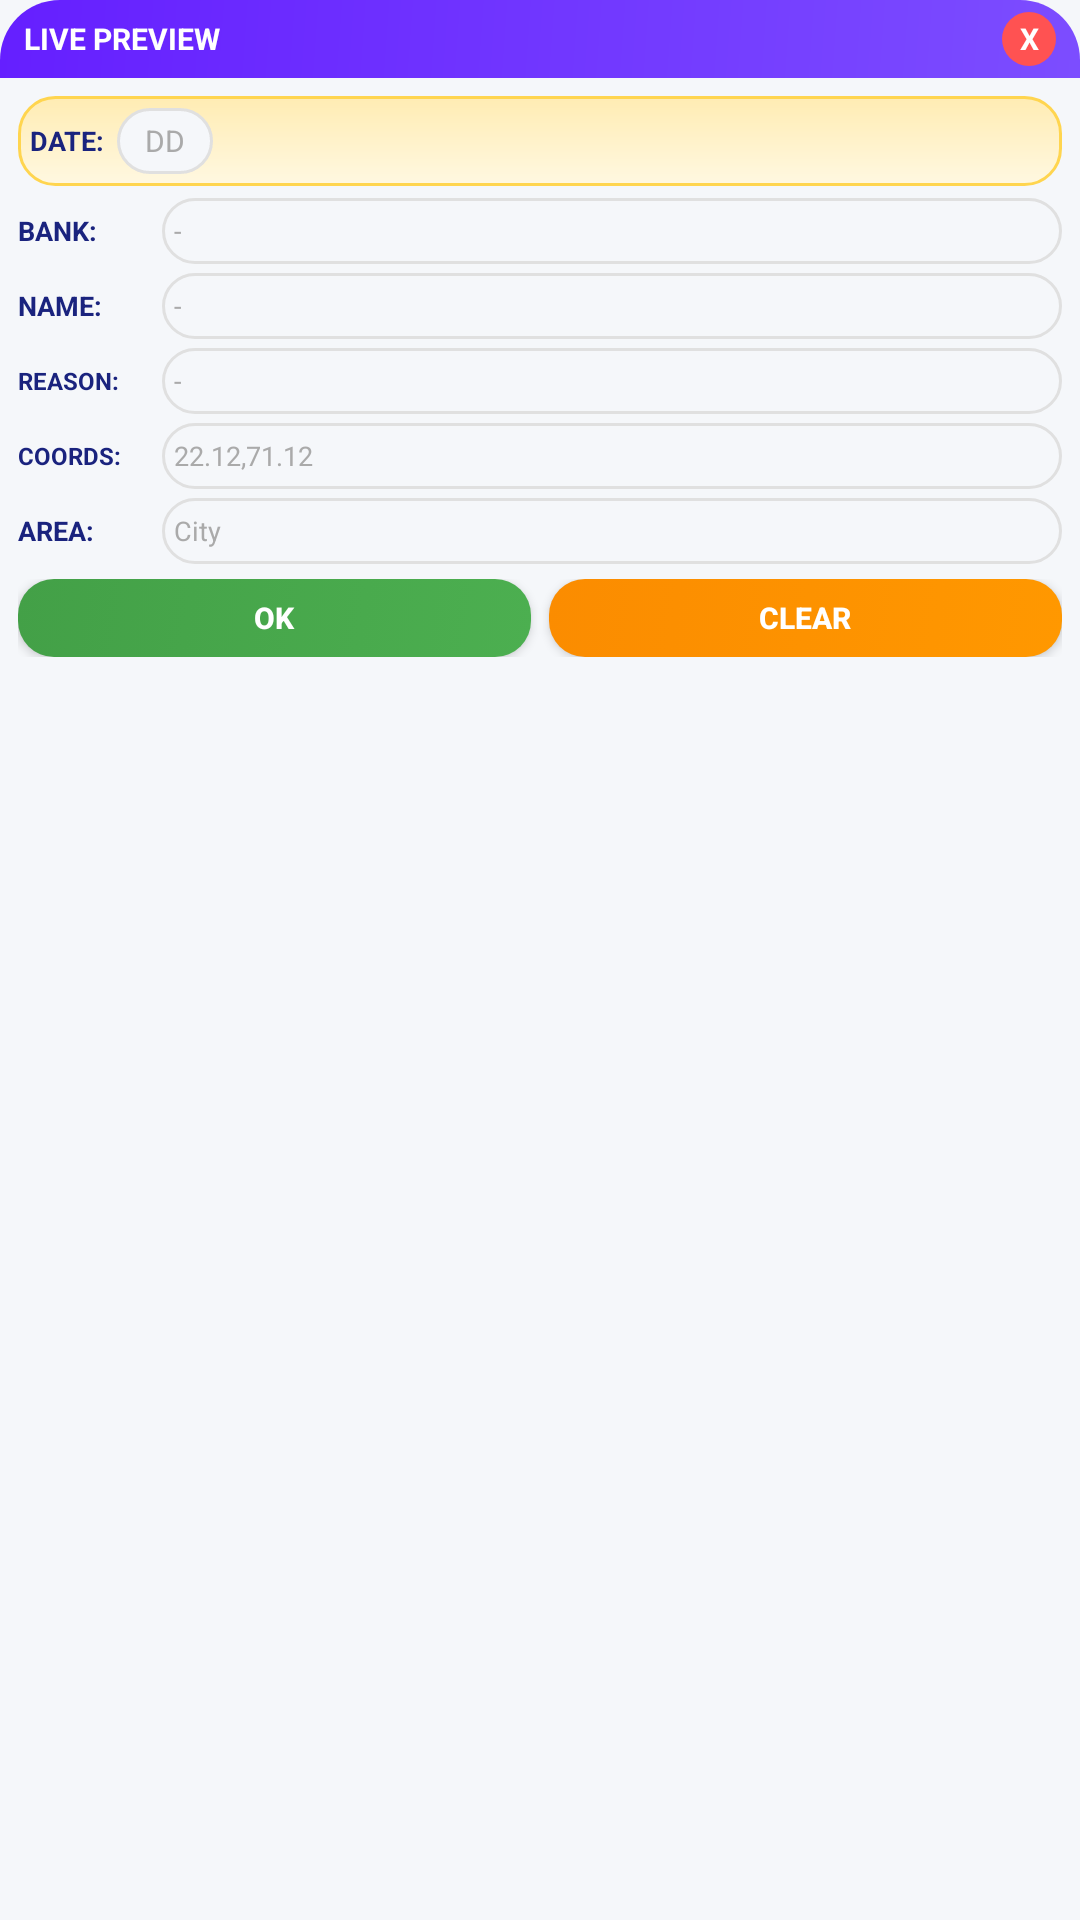

Produce the Android XML layout that renders to this screen, including the resource entries it uses.
<!-- AndroidManifest.xml: application theme AppTheme -->
<!-- res/layout/live_preview_layout.xml -->
<?xml version="1.0" encoding="utf-8"?>
<LinearLayout xmlns:android="http://schemas.android.com/apk/res/android"
    android:id="@+id/livePreviewContainer"
    android:layout_width="210dp"
    android:layout_height="wrap_content"
    android:orientation="vertical"
    android:background="@drawable/popup_bg"
    android:elevation="16dp"
    android:padding="0dp">
    
    
    <LinearLayout
        android:id="@+id/livePreviewHeader"
        android:layout_width="match_parent"
        android:layout_height="26dp"
        android:orientation="horizontal"
        android:background="@drawable/popup_header_bg"
        android:paddingHorizontal="8dp"
        android:gravity="center_vertical">
        
        <TextView
            android:id="@+id/tvLivePreviewTitle"
            android:layout_width="0dp"
            android:layout_height="wrap_content"
            android:layout_weight="1"
            android:text="LIVE PREVIEW"
            android:textColor="#FFFFFF"
            android:textSize="10sp"
            android:textStyle="bold"/>
        
        <TextView
            android:id="@+id/tvRowNumber"
            android:layout_width="wrap_content"
            android:layout_height="wrap_content"
            android:text=""
            android:textColor="#E0FFFFFF"
            android:textSize="9sp"
            android:layout_marginEnd="6dp"/>
        
        
        <TextView
            android:id="@+id/btnCloseLivePreview"
            android:layout_width="18dp"
            android:layout_height="18dp"
            android:text="X"
            android:textSize="10sp"
            android:textStyle="bold"
            android:textColor="#FFFFFF"
            android:gravity="center"
            android:background="@drawable/close_btn_bg"/>
    </LinearLayout>
    
    
    <LinearLayout
        android:layout_width="match_parent"
        android:layout_height="wrap_content"
        android:orientation="vertical"
        android:padding="6dp">
        
        
        <LinearLayout
            android:layout_width="match_parent"
            android:layout_height="wrap_content"
            android:orientation="horizontal"
            android:gravity="center_vertical"
            android:layout_marginBottom="4dp"
            android:background="@drawable/instruction_card_bg"
            android:padding="4dp">
            
            <TextView
                android:layout_width="wrap_content"
                android:layout_height="wrap_content"
                android:text="DATE:"
                android:textSize="9sp"
                android:textStyle="bold"
                android:textColor="#1A237E"
                android:layout_marginEnd="4dp"/>
            
            <EditText
                android:id="@+id/etLiveDate"
                android:layout_width="32dp"
                android:layout_height="22dp"
                android:hint="DD"
                android:textSize="10sp"
                android:textColor="#333333"
                android:textColorHint="#AAAAAA"
                android:paddingHorizontal="4dp"
                android:paddingVertical="0dp"
                android:background="@drawable/input_bg"
                android:inputType="number"
                android:maxLength="2"
                android:gravity="center"
                android:singleLine="true"/>
            
            <TextView
                android:id="@+id/tvDatePreview"
                android:layout_width="0dp"
                android:layout_height="wrap_content"
                android:layout_weight="1"
                android:text=""
                android:textSize="9sp"
                android:textStyle="bold"
                android:textColor="#4CAF50"
                android:gravity="end"
                android:layout_marginStart="4dp"/>
        </LinearLayout>
        
        
        <LinearLayout
            android:layout_width="match_parent"
            android:layout_height="wrap_content"
            android:orientation="horizontal"
            android:gravity="center_vertical"
            android:layout_marginBottom="3dp">
            
            <TextView
                android:layout_width="48dp"
                android:layout_height="wrap_content"
                android:text="BANK:"
                android:textSize="9sp"
                android:textStyle="bold"
                android:textColor="#1A237E"/>
            
            <EditText
                android:id="@+id/etLiveBank"
                android:layout_width="0dp"
                android:layout_height="22dp"
                android:layout_weight="1"
                android:hint="-"
                android:textSize="9sp"
                android:textColor="#333333"
                android:textColorHint="#AAAAAA"
                android:paddingHorizontal="4dp"
                android:paddingVertical="0dp"
                android:background="@drawable/input_bg"
                android:inputType="text"
                android:singleLine="true"/>
        </LinearLayout>
        
        
        <LinearLayout
            android:layout_width="match_parent"
            android:layout_height="wrap_content"
            android:orientation="horizontal"
            android:gravity="center_vertical"
            android:layout_marginBottom="3dp">
            
            <TextView
                android:layout_width="48dp"
                android:layout_height="wrap_content"
                android:text="NAME:"
                android:textSize="9sp"
                android:textStyle="bold"
                android:textColor="#1A237E"/>
            
            <EditText
                android:id="@+id/etLiveName"
                android:layout_width="0dp"
                android:layout_height="22dp"
                android:layout_weight="1"
                android:hint="-"
                android:textSize="9sp"
                android:textColor="#333333"
                android:textColorHint="#AAAAAA"
                android:paddingHorizontal="4dp"
                android:paddingVertical="0dp"
                android:background="@drawable/input_bg"
                android:inputType="text"
                android:singleLine="true"/>
        </LinearLayout>
        
        
        <LinearLayout
            android:layout_width="match_parent"
            android:layout_height="wrap_content"
            android:orientation="horizontal"
            android:gravity="center_vertical"
            android:layout_marginBottom="3dp">
            
            <TextView
                android:layout_width="48dp"
                android:layout_height="wrap_content"
                android:text="REASON:"
                android:textSize="8sp"
                android:textStyle="bold"
                android:textColor="#1A237E"/>
            
            <EditText
                android:id="@+id/etLiveReason"
                android:layout_width="0dp"
                android:layout_height="22dp"
                android:layout_weight="1"
                android:hint="-"
                android:textSize="9sp"
                android:textColor="#333333"
                android:textColorHint="#AAAAAA"
                android:paddingHorizontal="4dp"
                android:paddingVertical="0dp"
                android:background="@drawable/input_bg"
                android:inputType="text"
                android:singleLine="true"/>
        </LinearLayout>
        
        
        <LinearLayout
            android:layout_width="match_parent"
            android:layout_height="wrap_content"
            android:orientation="horizontal"
            android:gravity="center_vertical"
            android:layout_marginBottom="3dp">
            
            <TextView
                android:layout_width="48dp"
                android:layout_height="wrap_content"
                android:text="COORDS:"
                android:textSize="8sp"
                android:textStyle="bold"
                android:textColor="#1A237E"/>
            
            <EditText
                android:id="@+id/etLiveCoords"
                android:layout_width="0dp"
                android:layout_height="22dp"
                android:layout_weight="1"
                android:hint="22.12,71.12"
                android:textSize="9sp"
                android:textColor="#333333"
                android:textColorHint="#AAAAAA"
                android:paddingHorizontal="4dp"
                android:paddingVertical="0dp"
                android:background="@drawable/input_bg"
                android:inputType="text"
                android:singleLine="true"/>
        </LinearLayout>
        
        
        <LinearLayout
            android:layout_width="match_parent"
            android:layout_height="wrap_content"
            android:orientation="horizontal"
            android:gravity="center_vertical"
            android:layout_marginBottom="5dp">
            
            <TextView
                android:layout_width="48dp"
                android:layout_height="wrap_content"
                android:text="AREA:"
                android:textSize="9sp"
                android:textStyle="bold"
                android:textColor="#1A237E"/>
            
            <EditText
                android:id="@+id/etLiveArea"
                android:layout_width="0dp"
                android:layout_height="22dp"
                android:layout_weight="1"
                android:hint="City"
                android:textSize="9sp"
                android:textColor="#333333"
                android:textColorHint="#AAAAAA"
                android:paddingHorizontal="4dp"
                android:paddingVertical="0dp"
                android:background="@drawable/input_bg"
                android:inputType="text"
                android:singleLine="true"/>
        </LinearLayout>
        
        
        <LinearLayout
            android:layout_width="match_parent"
            android:layout_height="wrap_content"
            android:orientation="horizontal">
            
            <Button
                android:id="@+id/btnLiveOk"
                android:layout_width="0dp"
                android:layout_height="26dp"
                android:layout_weight="1"
                android:text="OK"
                android:textSize="10sp"
                android:textStyle="bold"
                android:textColor="#FFFFFF"
                android:textAllCaps="true"
                android:background="@drawable/btn_success_bg"
                android:layout_marginEnd="3dp"
                android:minHeight="0dp"
                android:minWidth="0dp"
                android:padding="0dp"/>
            
            <Button
                android:id="@+id/btnLiveClear"
                android:layout_width="0dp"
                android:layout_height="26dp"
                android:layout_weight="1"
                android:text="CLEAR"
                android:textSize="10sp"
                android:textStyle="bold"
                android:textColor="#FFFFFF"
                android:textAllCaps="true"
                android:background="@drawable/btn_warning_bg"
                android:layout_marginStart="3dp"
                android:minHeight="0dp"
                android:minWidth="0dp"
                android:padding="0dp"/>
        </LinearLayout>
    </LinearLayout>
</LinearLayout>
<!-- resources referenced by this layout -->
<resources>
  <!-- drawable btn_warning_bg (drawable) -->
  <?xml version="1.0" encoding="utf-8"?>
  <selector xmlns:android="http://schemas.android.com/apk/res/android">
      <item android:state_pressed="true">
          <shape android:shape="rectangle">
              <gradient
                  android:startColor="#FB8C00"
                  android:endColor="#E65100"
                  android:angle="135"/>
              <corners android:radius="12dp"/>
          </shape>
      </item>
      <item>
          <shape android:shape="rectangle">
              <gradient
                  android:startColor="#FF9800"
                  android:endColor="#FB8C00"
                  android:angle="135"/>
              <corners android:radius="12dp"/>
          </shape>
      </item>
  </selector>
  <!-- drawable close_btn_bg (drawable) -->
  <?xml version="1.0" encoding="utf-8"?>
  <selector xmlns:android="http://schemas.android.com/apk/res/android">
      <item android:state_pressed="true">
          <shape android:shape="oval">
              <solid android:color="#D32F2F"/>
              <size android:width="32dp" android:height="32dp"/>
          </shape>
      </item>
      <item>
          <shape android:shape="oval">
              <solid android:color="#FF5252"/>
              <size android:width="32dp" android:height="32dp"/>
          </shape>
      </item>
  </selector>
  <!-- drawable input_bg (drawable) -->
  <?xml version="1.0" encoding="utf-8"?>
  <selector xmlns:android="http://schemas.android.com/apk/res/android">
      <item android:state_focused="true">
          <shape android:shape="rectangle">
              <solid android:color="#FFFFFF"/>
              <corners android:radius="12dp"/>
              <stroke android:width="2dp" android:color="#7C4DFF"/>
          </shape>
      </item>
      <item>
          <shape android:shape="rectangle">
              <solid android:color="#F5F7FA"/>
              <corners android:radius="12dp"/>
              <stroke android:width="1dp" android:color="#E0E0E0"/>
          </shape>
      </item>
  </selector>
  <!-- drawable instruction_card_bg (drawable) -->
  <?xml version="1.0" encoding="utf-8"?>
  <shape xmlns:android="http://schemas.android.com/apk/res/android"
      android:shape="rectangle">
      <gradient
          android:startColor="#FFF8E1"
          android:endColor="#FFECB3"
          android:angle="90"/>
      <corners android:radius="12dp"/>
      <stroke android:width="1dp" android:color="#FFD54F"/>
  </shape>
  <!-- drawable popup_header_bg (drawable) -->
  <?xml version="1.0" encoding="utf-8"?>
  <shape xmlns:android="http://schemas.android.com/apk/res/android"
      android:shape="rectangle">
      <gradient
          android:startColor="#7C4DFF"
          android:endColor="#651FFF"
          android:angle="135"/>
      <corners android:topLeftRadius="20dp" android:topRightRadius="20dp"/>
  </shape>
  <style name="AppTheme" parent="Theme.AppCompat.Light.NoActionBar">
          <item name="colorPrimary">@color/colorPrimary</item>
          <item name="colorPrimaryDark">@color/colorPrimaryDark</item>
          <item name="colorAccent">@color/colorAccent</item>
          <item name="android:windowBackground">@color/colorBackground</item>
          <item name="android:statusBarColor">@color/colorPrimaryDark</item>
          <item name="android:navigationBarColor">@color/colorPrimary</item>
          <item name="android:windowLightStatusBar">false</item>
      </style>
  <color name="colorPrimary">#1A237E</color>
  <color name="colorPrimaryDark">#0D1259</color>
  <color name="colorAccent">#7C4DFF</color>
  <color name="colorBackground">#F5F7FA</color>
</resources>
